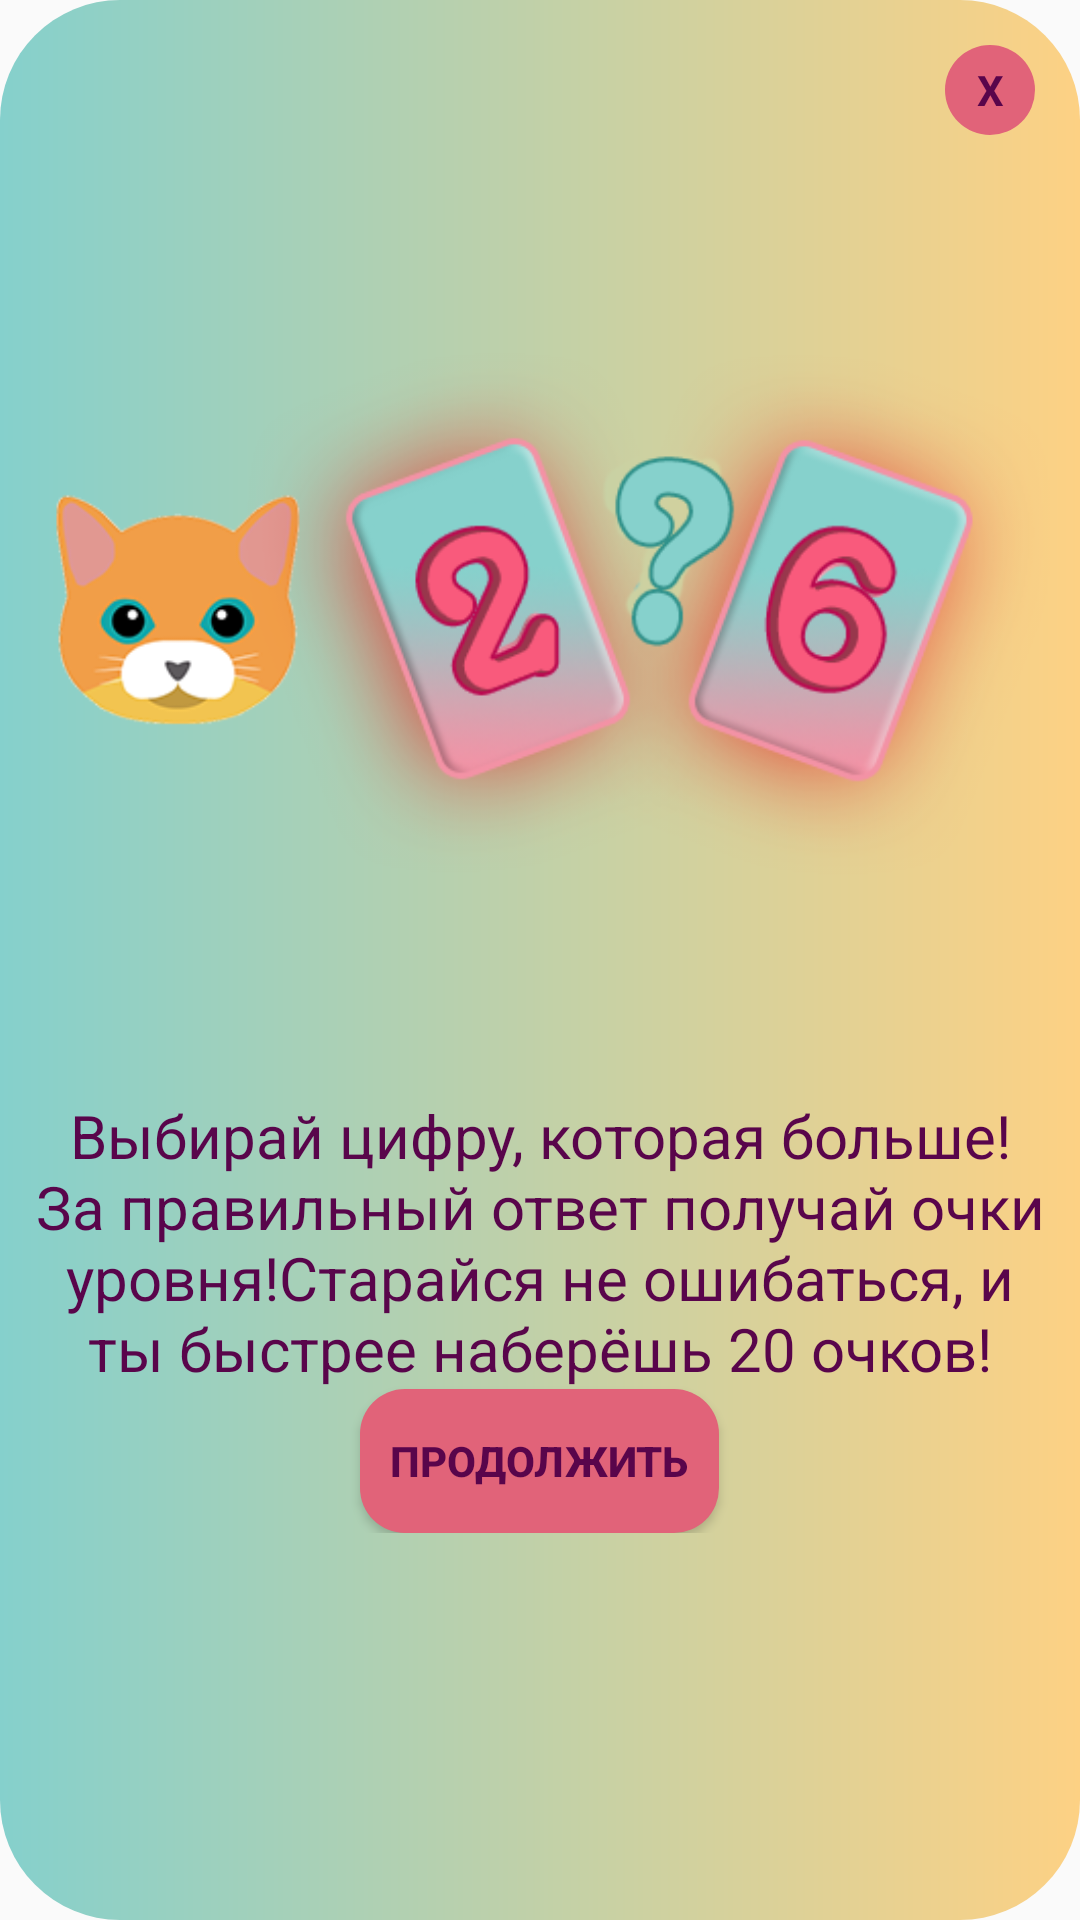

Reconstruct the res/layout file that produces this screen, plus the resources it refers to.
<!-- AndroidManifest.xml: application theme AppTheme -->
<!-- res/layout/previewdialog.xml -->
<?xml version="1.0" encoding="utf-8"?>
<LinearLayout xmlns:android="http://schemas.android.com/apk/res/android"
    android:orientation="vertical"
    android:layout_width="wrap_content"
    android:layout_height="wrap_content"
    android:id="@+id/dialogfon"
    android:background="@drawable/style_dialog"
    android:layout_gravity="center"
    android:scaleType="centerCrop"
    android:layout_margin="10dp">
    <LinearLayout
        android:layout_width="match_parent"
        android:layout_height="wrap_content"
        android:orientation="vertical"
        android:padding="10dp"
        android:gravity="center">
        <TextView
            android:layout_width="30dp"
            android:layout_height="30dp"
            android:id="@+id/button_close"
            android:text="X"
            android:textStyle="bold"
            android:background="@drawable/button_levels"
            android:gravity="center"
            android:layout_margin="5dp"
            android:layout_gravity="end"
            android:textColor="@color/colorPurp1">
        </TextView>
        
        <ImageView
            android:layout_width="match_parent"
            android:layout_height="0dp"
            android:id="@+id/previewimg"
            android:src="@drawable/previewimgone"
            android:layout_weight="60"
            android:layout_marginTop="10dp">
        </ImageView>
        <TextView
            android:layout_width="wrap_content"
            android:layout_height="0dp"
            android:id="@+id/textdescr"
            android:text="@string/math_lvl_1"
            android:layout_weight="30"
            android:textColor="@color/colorPurp1"
            android:textSize="20sp"
            android:layout_marginTop="5dp"
            android:gravity="center">
        </TextView>
        <Button
            android:layout_width="wrap_content"
            android:layout_height="0dp"
            android:id="@+id/buttoncontinue"
            android:background="@drawable/button_levels"
            android:layout_weight="10"
            android:text="@string/Continue"
            android:textColor="@color/colorPurp1"
            android:textStyle="bold"
            android:padding="10dp">

        </Button>
    </LinearLayout>

</LinearLayout>
<!-- resources referenced by this layout -->
<resources>
  <color name="colorPurp1">#59054B</color>
  <!-- drawable button_levels (drawable) -->
  <?xml version="1.0" encoding="utf-8"?>
  <selector xmlns:android="http://schemas.android.com/apk/res/android">
      <item android:state_pressed="false" android:drawable="@drawable/button_levels_nopress"/>
      <item android:state_pressed="true" android:drawable="@drawable/button_levels_press"/>
  </selector>
  <!-- drawable previewimgone: png bitmap (drawable, 71025 bytes) -->
  <!-- drawable style_dialog (drawable) -->
  <?xml version="1.0" encoding="utf-8"?>
  <shape xmlns:android="http://schemas.android.com/apk/res/android">
      <corners android:radius="40dp"></corners>
      <gradient
          android:startColor="@color/colorBlue1"
          android:endColor="@color/colorOrang1" />
  
  </shape>
  <string name="Continue">Продолжить</string>
  <string name="math_lvl_1">Выбирай цифру, которая больше!\nЗа правильный ответ получай очки уровня!Старайся не ошибаться, и ты быстрее наберёшь 20 очков!</string>
  <style name="AppTheme" parent="Theme.AppCompat.Light.NoActionBar">
          
          <item name="colorPrimary">@color/colorPrimary</item>
          <item name="colorPrimaryDark">@color/colorStart80</item>
          <item name="colorAccent">@color/colorAccent</item>
      </style>
  <!-- drawable button_levels_nopress (drawable) -->
  <?xml version="1.0" encoding="utf-8"?>
  <shape xmlns:android="http://schemas.android.com/apk/res/android">
      <corners android:radius="15dp"></corners>
      <solid android:color="@color/colorPink"></solid>
  </shape>
  <!-- drawable button_levels_press (drawable) -->
  <?xml version="1.0" encoding="utf-8"?>
  <shape xmlns:android="http://schemas.android.com/apk/res/android">
  <corners android:radius="15dp"></corners>
  <solid android:color="@color/colorYell1"></solid>
  <stroke android:width="2dp" android:color="@color/colorStart80"/>
  </shape>
  <color name="colorBlue1">#85D0CC</color>
  <color name="colorOrang1">#FDD184</color>
  <color name="colorPrimary">#008577</color>
  <color name="colorStart80">#CCF20544</color>
  <color name="colorAccent">#D81B60</color>
  <color name="colorPink">#E16379</color>
  <color name="colorYell1">#F2C641</color>
</resources>
